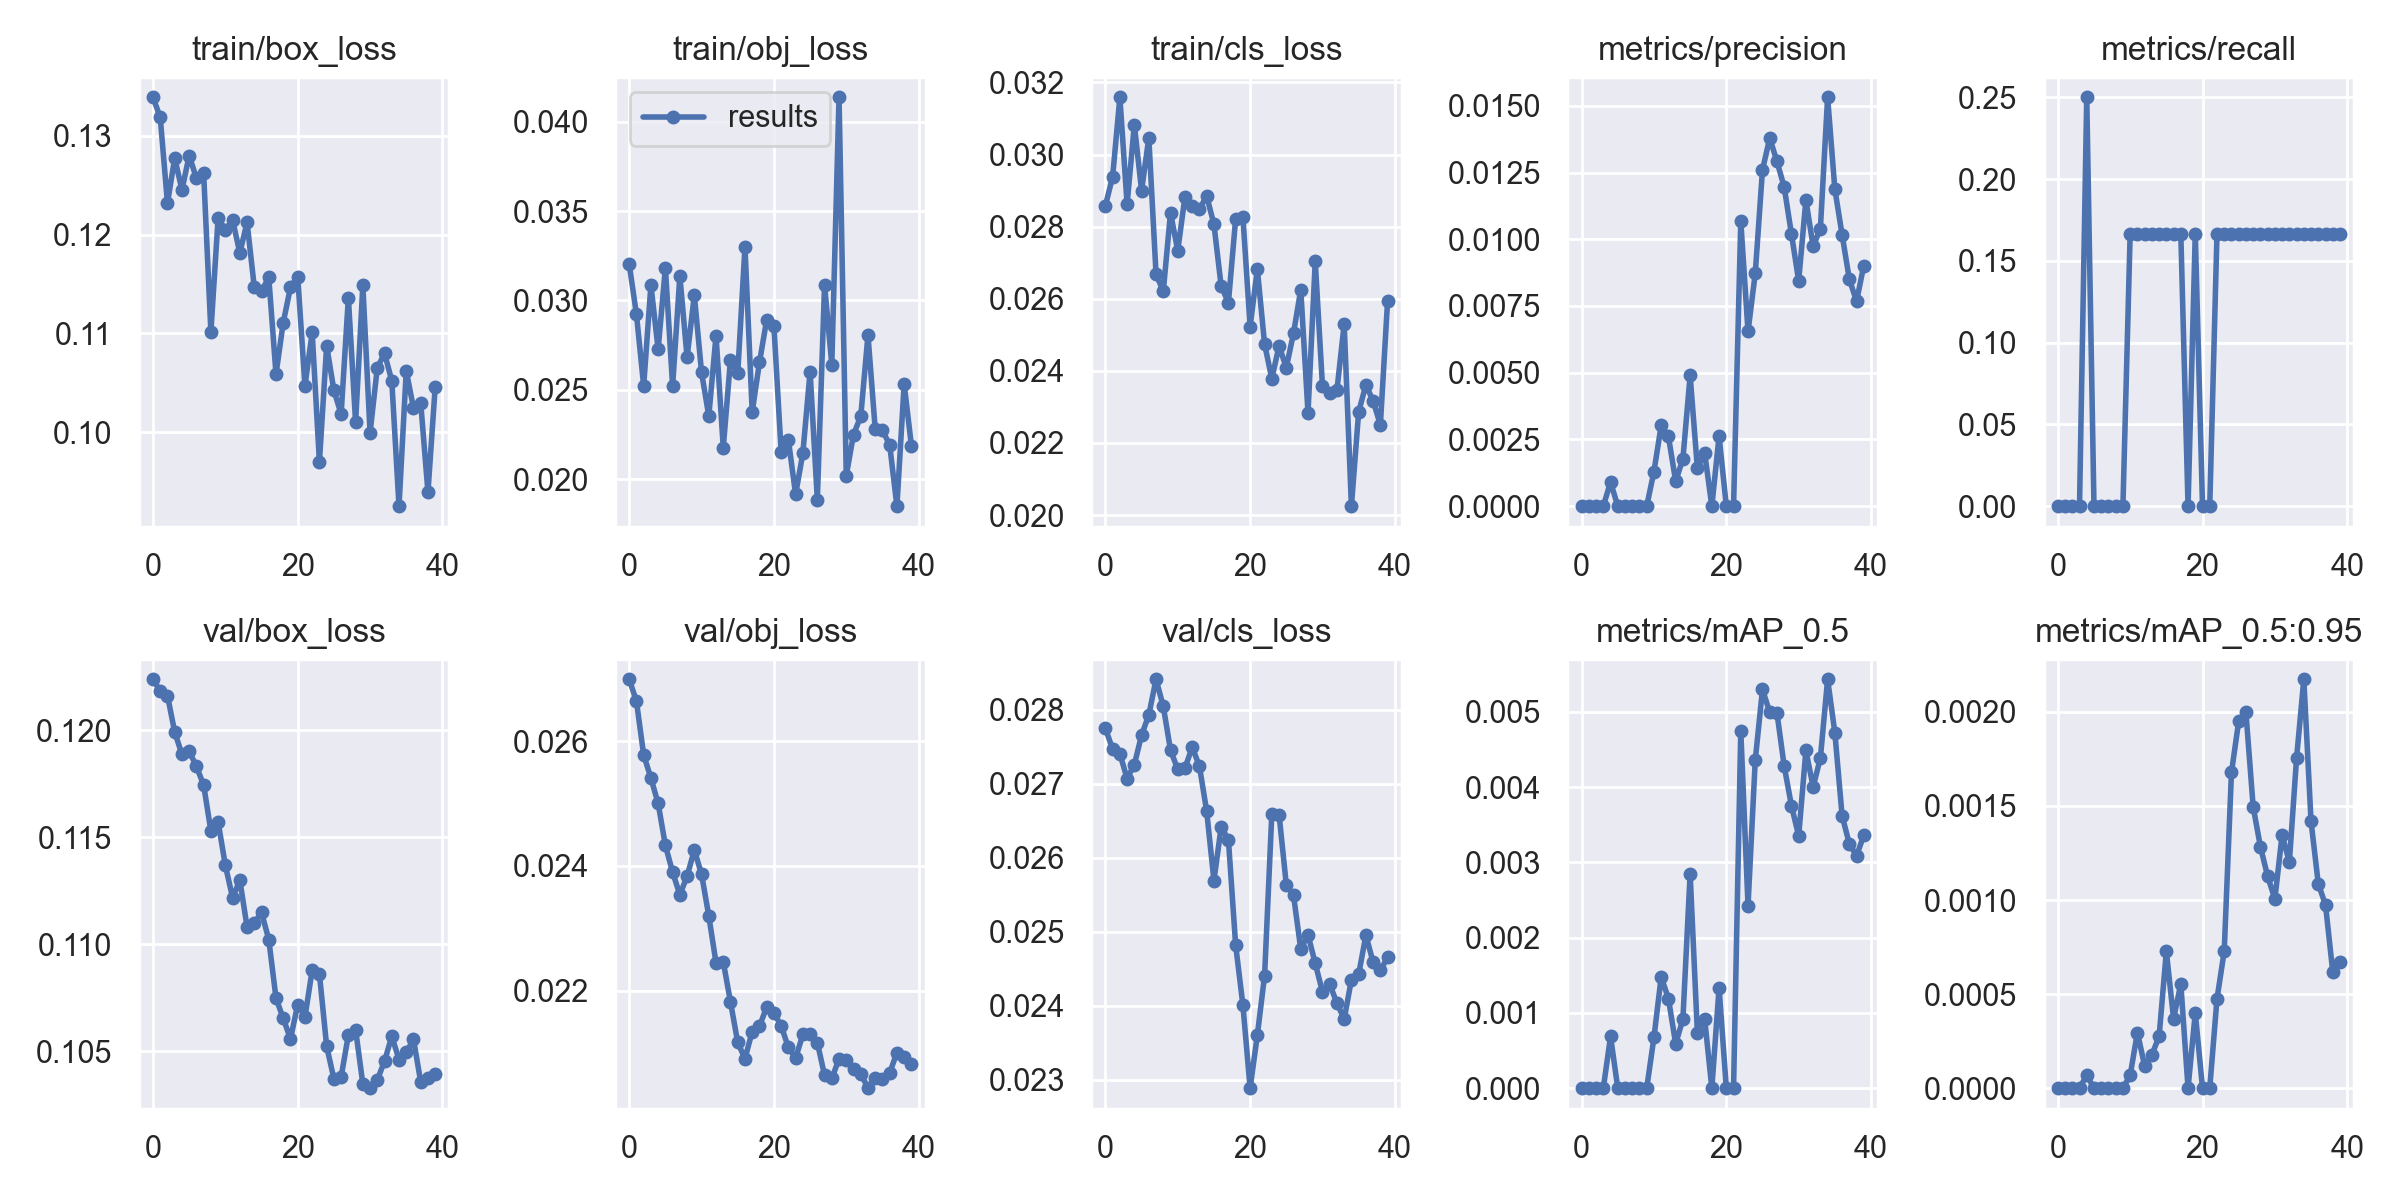

The data file committed next to this chart (first rows):
epoch, train/box_loss, train/obj_loss, train/cls_loss, metrics/precision, metrics/recall, metrics/mAP_0.5, metrics/mAP_0.5:0.95, val/box_loss, val/obj_loss, val/cls_loss, x/lr0, x/lr1, x/lr2
0, 0.1339, 0.03203, 0.02858, 0, 0, 0, 0, 0.1224, 0.02699, 0.02775, 3e-05, 3e-05, 0.09973
1, 0.1319, 0.02923, 0.02939, 0, 0, 0, 0, 0.1218, 0.02664, 0.02747, 6.9903e-05, 6.9903e-05, 0.09937
2, 0.1232, 0.02523, 0.03159, 0, 0, 0, 0, 0.1216, 0.02578, 0.02741, 0.0001094, 0.0001094, 0.09901
3, 0.1277, 0.03086, 0.02862, 0, 0, 0, 0, 0.1199, 0.02541, 0.02707, 0.0001481, 0.0001481, 0.09865
4, 0.1245, 0.02727, 0.03083, 0.0009057, 0.25, 0.0006879, 6.879e-05, 0.1189, 0.025, 0.02726, 0.0001858, 0.0001858, 0.09829
5, 0.128, 0.03182, 0.029, 0, 0, 0, 0, 0.119, 0.02433, 0.02766, 0.0002221, 0.0002221, 0.09792
6, 0.1257, 0.02522, 0.03046, 0, 0, 0, 0, 0.1183, 0.0239, 0.02793, 0.0002568, 0.0002568, 0.09756
7, 0.1262, 0.03138, 0.02668, 0, 0, 0, 0, 0.1174, 0.02354, 0.02841, 0.0002894, 0.0002894, 0.09719
8, 0.1101, 0.02682, 0.02621, 0, 0, 0, 0, 0.1153, 0.02384, 0.02805, 0.0003199, 0.0003199, 0.09682
9, 0.1217, 0.03029, 0.02839, 0, 0, 0, 0, 0.1157, 0.02425, 0.02746, 0.0003479, 0.0003479, 0.09645
10, 0.1205, 0.02598, 0.02734, 0.001298, 0.1667, 0.0006747, 6.7474e-05, 0.1137, 0.02387, 0.0272, 0.0003733, 0.0003733, 0.09607
11, 0.1215, 0.02354, 0.02883, 0.003025, 0.1667, 0.001479, 0.0002957, 0.1122, 0.0232, 0.02721, 0.0003959, 0.0003959, 0.0957
12, 0.1181, 0.02803, 0.02856, 0.002613, 0.1667, 0.001191, 0.0001191, 0.113, 0.02245, 0.0275, 0.0004154, 0.0004154, 0.09531
13, 0.1212, 0.02177, 0.02849, 0.0009348, 0.1667, 0.0005894, 0.0001768, 0.1108, 0.02246, 0.02724, 0.0004318, 0.0004318, 0.09493
14, 0.1147, 0.0267, 0.02885, 0.001772, 0.1667, 0.0009171, 0.0002751, 0.111, 0.02182, 0.02663, 0.000445, 0.000445, 0.09455
15, 0.1143, 0.02593, 0.02807, 0.004898, 0.1667, 0.002849, 0.0007265, 0.1115, 0.02117, 0.02569, 0.000455, 0.000455, 0.09416
16, 0.1157, 0.03299, 0.02635, 0.001419, 0.1667, 0.0007391, 0.0003695, 0.1102, 0.02091, 0.02642, 0.0004617, 0.0004617, 0.09376
17, 0.1059, 0.02377, 0.02589, 0.002004, 0.1667, 0.0009244, 0.0005546, 0.1075, 0.02134, 0.02625, 0.0004651, 0.0004651, 0.09337
18, 0.1111, 0.02653, 0.02822, 0, 0, 0, 0, 0.1065, 0.02143, 0.02482, 0.0004653, 0.0004653, 0.09297
19, 0.1147, 0.02892, 0.02828, 0.002625, 0.1667, 0.001332, 0.0003997, 0.1056, 0.02174, 0.02401, 0.0004624, 0.0004624, 0.09256
20, 0.1158, 0.02858, 0.02523, 0, 0, 0, 0, 0.1072, 0.02164, 0.02288, 0.0004565, 0.0004565, 0.09216
21, 0.1047, 0.02155, 0.02682, 0, 0, 0, 0, 0.1066, 0.02144, 0.0236, 0.0004478, 0.0004478, 0.09175
22, 0.1101, 0.0222, 0.02474, 0.01068, 0.1667, 0.004748, 0.0004748, 0.1088, 0.02109, 0.02441, 0.0004364, 0.0004364, 0.09134
23, 0.09696, 0.01916, 0.02378, 0.006544, 0.1667, 0.002425, 0.0007273, 0.1086, 0.02092, 0.02659, 0.0004227, 0.0004227, 0.09092
24, 0.1087, 0.02146, 0.0247, 0.008722, 0.1667, 0.004358, 0.001678, 0.1052, 0.0213, 0.02659, 0.0004068, 0.0004068, 0.09051
25, 0.1042, 0.02602, 0.02409, 0.0126, 0.1667, 0.005299, 0.00195, 0.1037, 0.02131, 0.02564, 0.0003891, 0.0003891, 0.09009
26, 0.1018, 0.01887, 0.02505, 0.01379, 0.1667, 0.004993, 0.001997, 0.1038, 0.02117, 0.02549, 0.0003699, 0.0003699, 0.08967
27, 0.1136, 0.03087, 0.02625, 0.01291, 0.1667, 0.004986, 0.001496, 0.1057, 0.02064, 0.02476, 0.0003495, 0.0003495, 0.08925
28, 0.101, 0.02642, 0.02284, 0.01196, 0.1667, 0.004278, 0.001283, 0.106, 0.02059, 0.02496, 0.0003283, 0.0003283, 0.08883
29, 0.1149, 0.04136, 0.02704, 0.0102, 0.1667, 0.003755, 0.001126, 0.1035, 0.0209, 0.02457, 0.0003067, 0.0003067, 0.08841
30, 0.09992, 0.02021, 0.02358, 0.00844, 0.1667, 0.003351, 0.001005, 0.1033, 0.02088, 0.02419, 0.0002851, 0.0002851, 0.08798
31, 0.1065, 0.02251, 0.0234, 0.01147, 0.1667, 0.004488, 0.001346, 0.1037, 0.02075, 0.02429, 0.0002639, 0.0002639, 0.08756
32, 0.108, 0.02352, 0.02347, 0.009734, 0.1667, 0.004003, 0.001201, 0.1045, 0.02067, 0.02404, 0.0002436, 0.0002436, 0.08714
33, 0.1052, 0.02807, 0.0253, 0.0104, 0.1667, 0.004387, 0.001755, 0.1057, 0.02044, 0.02382, 0.0002245, 0.0002245, 0.08672
34, 0.09249, 0.02281, 0.02025, 0.01532, 0.1667, 0.005433, 0.002173, 0.1046, 0.02061, 0.02435, 0.0002072, 0.0002072, 0.08631
35, 0.1062, 0.02274, 0.02286, 0.01187, 0.1667, 0.004724, 0.001417, 0.1049, 0.02058, 0.02442, 0.000192, 0.000192, 0.08589
36, 0.1024, 0.02192, 0.02361, 0.01017, 0.1667, 0.003622, 0.001087, 0.1056, 0.02068, 0.02495, 0.0001794, 0.0001794, 0.08548
37, 0.1029, 0.0185, 0.02317, 0.008503, 0.1667, 0.003246, 0.0009739, 0.1036, 0.021, 0.02459, 0.0001698, 0.0001698, 0.08507
38, 0.09392, 0.02533, 0.0225, 0.007678, 0.1667, 0.003088, 0.0006175, 0.1038, 0.02093, 0.02448, 0.0001636, 0.0001636, 0.08466
39, 0.1046, 0.02189, 0.02595, 0.009013, 0.1667, 0.00336, 0.0006719, 0.104, 0.02083, 0.02465, 0.0001612, 0.0001612, 0.08426
